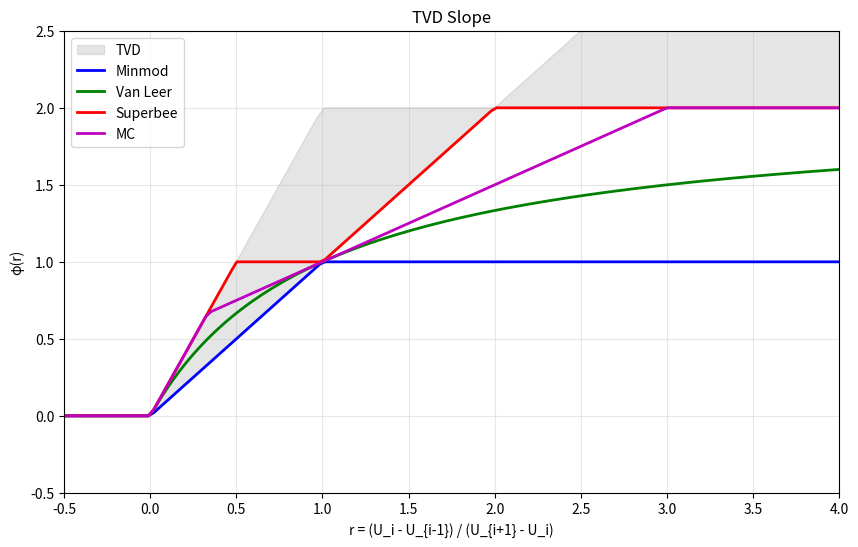

Write Python code to recreate this figure.
#!/usr/bin/env python
# -*- coding: utf-8 -*-
"""
Slope

TVD (Total Variation Diminishing) slope
- Minmod
- Van Leer
- Superbee
- MC (Monotonized Central)

MUSCL

: Claude
: 2025-10-23
"""

import numpy as np


def minmod(a, b, c=None):
    """
    Minmod

    :
      minmod(a,b,c) = { min(a,b,c)  if a,b,c > 0
                      { max(a,b,c)  if a,b,c < 0
                      { 0           otherwise

    :
      minmod(a,b) = { min(a,b)  if a,b > 0
                    { max(a,b)  if a,b < 0
                    { 0         otherwise

    Args:
        a, b, c: 

    Returns:
        
    """
    if c is None:
        # 
        return np.where(
            a * b > 0,
            np.where(np.abs(a) < np.abs(b), a, b),
            0.0
        )
    else:
        # 
        return np.where(
            (a > 0) & (b > 0) & (c > 0),
            np.minimum(np.minimum(a, b), c),
            np.where(
                (a < 0) & (b < 0) & (c < 0),
                np.maximum(np.maximum(a, b), c),
                0.0
            )
        )


def vanleer(a, b):
    """
    Van Leer

    φ(r) = (r + |r|) / (1 + |r|)
     r = a/b

    

    Args:
        a, b: 

    Returns:
        
    """
    # 
    eps = 1e-12

    #  r
    r = np.where(np.abs(b) > eps, a / b, 0.0)

    # Van Leer
    phi = (r + np.abs(r)) / (1 + np.abs(r))

    return phi * b


def superbee(a, b):
    """
    Superbee

    φ(r) = max(0, min(2r, 1), min(r, 2))
     r = a/b

    

    Args:
        a, b: 

    Returns:
        
    """
    eps = 1e-12

    #  r
    r = np.where(np.abs(b) > eps, a / b, 0.0)

    # Superbee
    phi = np.maximum(
        0,
        np.maximum(
            np.minimum(2 * r, 1),
            np.minimum(r, 2)
        )
    )

    return phi * b


def mc_limiter(a, b):
    """
    MC (Monotonized Central) 

    φ(r) = max(0, min((1+r)/2, 2, 2r))
     r = a/b

    MinmodSuperbee

    Args:
        a, b: 

    Returns:
        
    """
    eps = 1e-12

    #  r
    r = np.where(np.abs(b) > eps, a / b, 0.0)

    # MC
    phi = np.maximum(
        0,
        np.minimum(
            np.minimum((1 + r) / 2, 2),
            2 * r
        )
    )

    return phi * b


def compute_limited_slope(U_minus, U_center, U_plus, dx_minus, dx_center, dx_plus,
                          limiter='minmod', theta=1.5):
    """
    TVD

    MUSCL

    Args:
        U_minus: i-1
        U_center: i
        U_plus: i+1
        dx_minus: i-1
        dx_center: i
        dx_plus: i+1
        limiter:  ('minmod', 'vanleer', 'superbee', 'mc')
        theta: Minmodtheta (1.0-2.0, 1.5)

    Returns:
        sigma: 
    """
    # 
    grad_backward = (U_center - U_minus) / dx_center
    grad_forward = (U_plus - U_center) / dx_plus
    grad_central = (U_plus - U_minus) / (dx_center + dx_plus)

    if limiter == 'minmod':
        # Minmod
        sigma = minmod(theta * grad_backward, grad_central, theta * grad_forward)

    elif limiter == 'vanleer':
        # Van Leerbackwardforward
        sigma = vanleer(grad_backward, grad_forward)

    elif limiter == 'superbee':
        # Superbeebackwardforward
        sigma = superbee(grad_backward, grad_forward)

    elif limiter == 'mc':
        # MC
        sigma = mc_limiter(grad_backward, grad_forward)

    else:
        raise ValueError(f"Unknown limiter: {limiter}")

    return sigma


# 
if __name__ == "__main__":
    import matplotlib.pyplot as plt

    print("=" * 70)
    print("Slope")
    print("=" * 70)
    print()

    # 1: 
    print("1: ")
    a_vals = [1.0, -1.0, 1.0, 0.5]
    b_vals = [2.0, -0.5, -1.0, 1.0]

    print(f"{'a':>6} | {'b':>6} | {'minmod':>8} | {'vanleer':>8} | {'superbee':>8} | {'mc':>8}")
    print("-" * 70)

    for a, b in zip(a_vals, b_vals):
        mm = minmod(a, b)
        vl = vanleer(a, b)
        sb = superbee(a, b)
        mc = mc_limiter(a, b)
        print(f"{a:>6.2f} | {b:>6.2f} | {mm:>8.4f} | {vl:>8.4f} | {sb:>8.4f} | {mc:>8.4f}")

    print()

    # 2: 
    print("2: ")

    r = np.linspace(-2, 4, 200)

    # phi(r)
    phi_minmod = np.maximum(0, np.minimum(1, r))
    phi_vanleer = (r + np.abs(r)) / (1 + np.abs(r))
    phi_superbee = np.maximum(0, np.maximum(np.minimum(2*r, 1), np.minimum(r, 2)))
    phi_mc = np.maximum(0, np.minimum(np.minimum((1+r)/2, 2), 2*r))

    # TVD
    r_plot = np.linspace(0, 4, 100)
    tvd_lower = np.maximum(0, r_plot)
    tvd_upper = np.minimum(2, 2*r_plot)

    plt.figure(figsize=(10, 6))

    # TVD
    plt.fill_between(r_plot, tvd_lower, tvd_upper, alpha=0.2, color='gray', label='TVD')

    # 
    plt.plot(r, phi_minmod, 'b-', linewidth=2, label='Minmod')
    plt.plot(r, phi_vanleer, 'g-', linewidth=2, label='Van Leer')
    plt.plot(r, phi_superbee, 'r-', linewidth=2, label='Superbee')
    plt.plot(r, phi_mc, 'm-', linewidth=2, label='MC')

    plt.xlabel('r = (U_i - U_{i-1}) / (U_{i+1} - U_i)')
    plt.ylabel('φ(r)')
    plt.title('TVD Slope')
    plt.legend()
    plt.grid(True, alpha=0.3)
    plt.xlim(-0.5, 4)
    plt.ylim(-0.5, 2.5)

    plt.savefig('slope_limiters_comparison.png', dpi=150, bbox_inches='tight')
    print("  [OK] : slope_limiters_comparison.png")

    print()

    # 3: 
    print("3: ")
    U = np.array([1.0, 1.5, 1.8, 1.7, 1.9, 2.0])
    dx = np.ones(len(U)) * 0.5

    print(f"   U: {U}")
    print(f"   dx: {dx}")
    print()

    # 
    for i in range(1, len(U) - 1):
        sigma_mm = compute_limited_slope(
            U[i-1], U[i], U[i+1],
            dx[i-1], dx[i], dx[i+1],
            limiter='minmod'
        )
        sigma_vl = compute_limited_slope(
            U[i-1], U[i], U[i+1],
            dx[i-1], dx[i], dx[i+1],
            limiter='vanleer'
        )

        print(f"  i={i}: minmod={sigma_mm:.4f}, vanleer={sigma_vl:.4f}")

    print()
    print("[OK] ")
